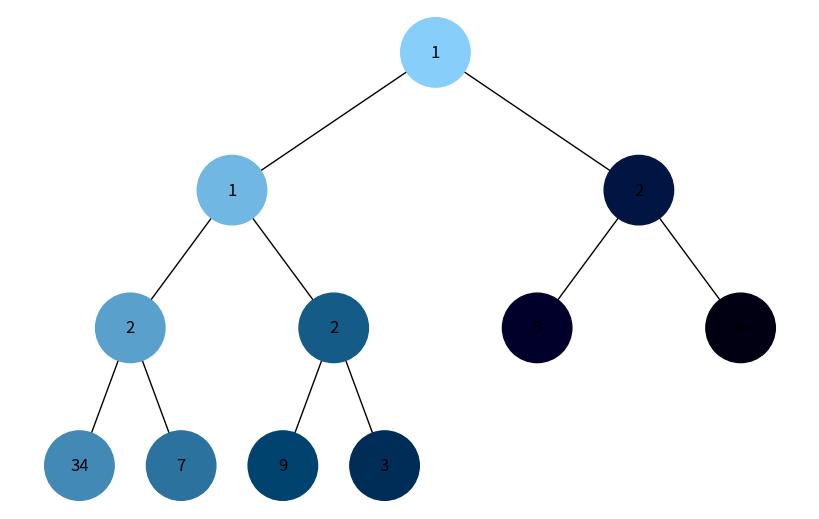
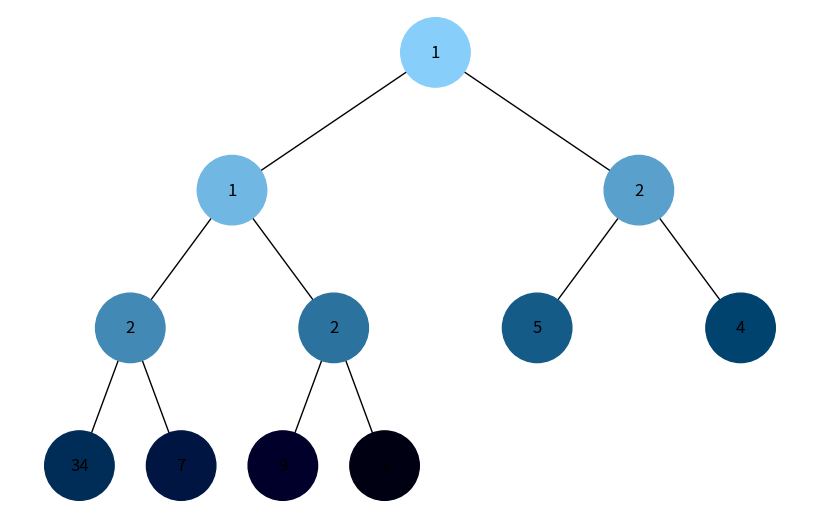

Generate these figures, in order, with matplotlib:
import uuid
import networkx as nx
import matplotlib.pyplot as plt
import heapq


class Node:
    def __init__(self, key, color="skyblue"):
        self.left = None
        self.right = None
        self.val = key
        self.color = color
        self.id = str(uuid.uuid4())


def add_edges(graph, node, pos, x=0, y=0, layer=1):
    if node is not None:
        graph.add_node(node.id, color=node.color, label=node.val)
        if node.left:
            graph.add_edge(node.id, node.left.id)
            l = x - 1 / 2 ** layer
            pos[node.left.id] = (l, y - 1)
            add_edges(graph, node.left, pos, x=l, y=y - 1, layer=layer + 1)
        if node.right:
            graph.add_edge(node.id, node.right.id)
            r = x + 1 / 2 ** layer
            pos[node.right.id] = (r, y - 1)
            add_edges(graph, node.right, pos, x=r, y=y - 1, layer=layer + 1)
    return graph


def draw_tree(tree_root, colors):
    tree = nx.DiGraph()
    pos = {tree_root.id: (0, 0)}
    tree = add_edges(tree, tree_root, pos)

    node_colors = [colors.get(node, 'skyblue') for node in tree.nodes()]
    labels = {node[0]: node[1]['label'] for node in tree.nodes(data=True)}

    plt.figure(figsize=(8, 5))
    nx.draw(tree, pos=pos, labels=labels, arrows=False, node_size=2500, node_color=node_colors)
    plt.show()


def build_heap_tree(heap):
    nodes = [Node(key) for key in heap]
    for i in range(len(heap)):
        if 2*i + 1 < len(heap):
            nodes[i].left = nodes[2*i + 1]
        if 2*i + 2 < len(heap):
            nodes[i].right = nodes[2*i + 2]
    return nodes[0] if nodes else None


def generate_color(step, total_steps):
    base_color = [135, 206, 250]
    darken_factor = 255 * step // total_steps
    new_color = [max(0, base_color[i] - darken_factor) for i in range(3)]
    return f'#{new_color[0]:02x}{new_color[1]:02x}{new_color[2]:02x}'


def dfs_visualize(root, total_steps):
    visited = set()
    stack = [root]
    colors = {}
    step = 0

    while stack:
        current = stack.pop()
        colors[current.id] = generate_color(step, total_steps)
        step += 1

        if current.right:
            stack.append(current.right)
        if current.left:
            stack.append(current.left)

    return colors


def bfs_visualize(root, total_steps=1):
    visited, queue = set(), [root]
    colors = {}
    step = 0

    while queue:
        size = len(queue)
        for _ in range(size):
            current = queue.pop(0)
            colors[current.id] = generate_color(step, total_steps)
            step += 1

            if current.left:
                queue.append(current.left)
            if current.right:
                queue.append(current.right)

    return colors


def count_nodes(node):
    if node is None:
        return 0
    return 1 + count_nodes(node.left) + count_nodes(node.right)



if __name__ == '__main__':
    heap_list = [1, 3, 5, 7, 9, 2, 4, 34, 2, 1, 2]
    heapq.heapify(heap_list)
    # Побудова дерева з купи
    heap_tree_root = build_heap_tree(heap_list)

    # Обрахунок кількості кроків (вузлів)
    total_steps = count_nodes(heap_tree_root)

    # DFS візуалізація
    dfs_colors = dfs_visualize(heap_tree_root, total_steps)
    draw_tree(heap_tree_root, dfs_colors)

    # BFS візуалізація
    bfs_colors = bfs_visualize(heap_tree_root, total_steps)
    draw_tree(heap_tree_root, bfs_colors)
